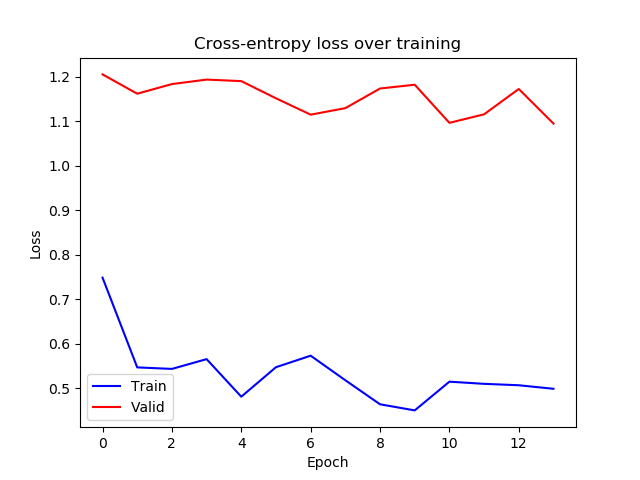

The file beside this chart, header and first rows:
epoch, train_loss, valid_loss
0, 0.7484, 1.205
1, 0.5468, 1.161
2, 0.5434, 1.183
3, 0.5654, 1.193
4, 0.481, 1.19
5, 0.5473, 1.151
6, 0.5731, 1.114
7, 0.5179, 1.129
8, 0.464, 1.173
9, 0.4502, 1.182
10, 0.5148, 1.096
11, 0.5099, 1.115
12, 0.5067, 1.172
13, 0.4988, 1.094
